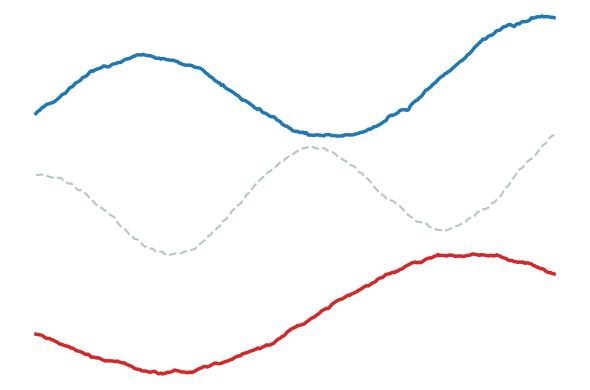

Write the Python code that produced this figure.
import matplotlib.pyplot as plt
import numpy as np

# 1. 设置参数
np.random.seed(88)
t = np.linspace(0, 10, 300)

def generate_regular_data(phase, freq, noise_scale=0.1):
    # 基础规律信号：正弦波 + 线性趋势
    base = np.sin(t * freq + phase) + 0.1 * t
    # 叠加少量平滑噪声，保持真实感但不凌乱
    noise = np.convolve(np.random.standard_normal(300), np.ones(10)/10, mode='same')
    return base + noise * noise_scale

# 生成三组有规律的数据
# 设定不同的频率和相位，使它们看起来有区分度
d1 = generate_regular_data(phase=0, freq=0.8)   # 顶部蓝线
d2 = generate_regular_data(phase=1.5, freq=1.2) # 中间虚化线
d3 = generate_regular_data(phase=3.0, freq=0.6) # 底部红线

# 2. 创建画布
fig, axes = plt.subplots(3, 1, figsize=(6, 4), sharex=True)

# 3. 绘制
# 第一行：蓝色实线 - 规律性强
axes[0].plot(t, d1, color='#1f77b4', lw=2.5)

# 第二行：浅绿色 + 虚线 + 半透明 - 模拟中间变量/预测不确定性
axes[1].plot(t, d2, color='#4c7273', lw=1.5, ls='--', alpha=0.4)

# 第三行：红色实线 - 目标/输出
axes[2].plot(t, d3, color='#d62728', lw=2.5)

# 4. 彻底去掉外框、坐标轴
for ax in axes:
    ax.axis('off')

# 调整布局
plt.tight_layout()
plt.subplots_adjust(hspace=-0.1) # 进一步拉近距离，形成整体感

plt.show()
